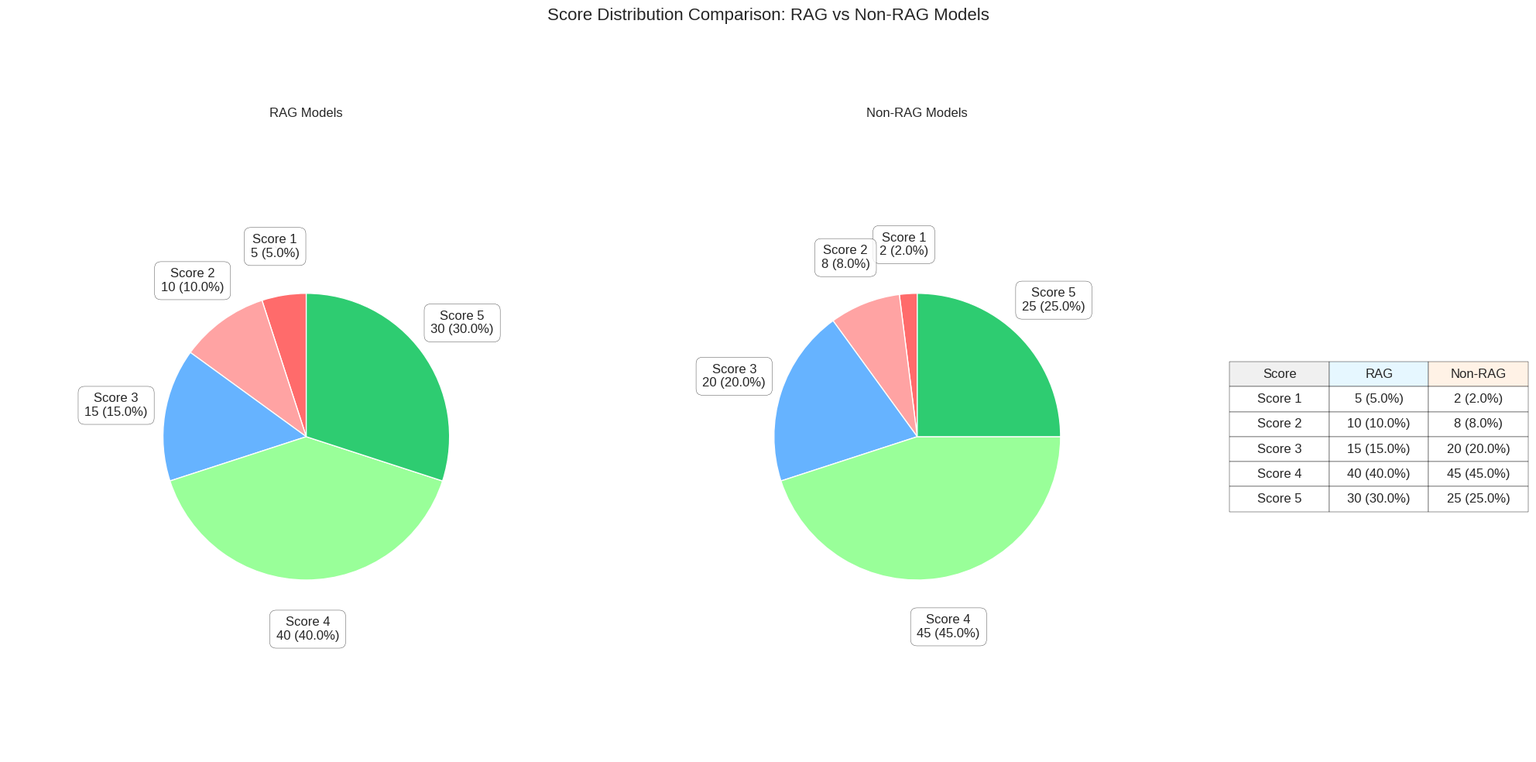

The script that saved this image:
import pandas as pd
import matplotlib.pyplot as plt
import os
import numpy as np
from matplotlib.patches import Rectangle


plt.style.use('seaborn-v0_8')
plt.rcParams['font.size'] = 12


rag_scores = {1: 5, 2: 10, 3: 15, 4: 40, 5: 30}
non_rag_scores = {1: 2, 2: 8, 3: 20, 4: 45, 5: 25}


labels = ['Score 1', 'Score 2', 'Score 3', 'Score 4', 'Score 5']
colors = ['#ff6b6b', '#ffa3a3', '#66b3ff', '#99ff99', '#2ecc71']
rag_counts = [rag_scores[i] for i in range(1,6)]
non_rag_counts = [non_rag_scores[i] for i in range(1,6)]


fig = plt.figure(figsize=(20, 10))
gs = fig.add_gridspec(2, 3, width_ratios=[1, 1, 0.5], height_ratios=[0.1, 1])


title_ax = fig.add_subplot(gs[0, :])
title_ax.set_title('Score Distribution Comparison: RAG vs Non-RAG Models', fontsize=16, pad=20)
title_ax.axis('off')


ax1 = fig.add_subplot(gs[1, 0])
wedges1, _ = ax1.pie(
    rag_counts,
    colors=colors,
    startangle=90,
    wedgeprops={'linewidth': 1, 'edgecolor': 'white'},
    radius=0.6,
    pctdistance=0.8
)


for i, wedge in enumerate(wedges1):
    if rag_counts[i] == 0:
        continue
        
    angle = (wedge.theta2 - wedge.theta1)/2. + wedge.theta1
    x = 0.8 * np.cos(np.deg2rad(angle))
    y = 0.8 * np.sin(np.deg2rad(angle))
    
    
    offset_x = 1.3 if x > 0 else -1.3
    offset_y = 1.3 if y > 0 else -1.3
    
    ax1.annotate(
        f"{labels[i]}\n{rag_counts[i]} ({rag_counts[i]/sum(rag_counts):.1%})",
        xy=(x, y),
        xytext=(offset_x, offset_y),
        textcoords='offset points',
        ha='center',
        va='center',
        bbox=dict(boxstyle='round,pad=0.5', fc='white', alpha=0.8),
        arrowprops=dict(arrowstyle='-', color='gray', lw=0.5)
    )

ax1.set_title('RAG Models', pad=20)
ax2 = fig.add_subplot(gs[1, 1])
wedges2, _ = ax2.pie(
    non_rag_counts,
    colors=colors,
    startangle=90,
    wedgeprops={'linewidth': 1, 'edgecolor': 'white'},
    radius=0.6,
    pctdistance=0.8
)


for i, wedge in enumerate(wedges2):
    if non_rag_counts[i] == 0:
        continue
        
    angle = (wedge.theta2 - wedge.theta1)/2. + wedge.theta1
    x = 0.8 * np.cos(np.deg2rad(angle))
    y = 0.8 * np.sin(np.deg2rad(angle))
    
    
    offset_x = 1.3 if x > 0 else -1.3
    offset_y = 1.3 if y > 0 else -1.3
    
    ax2.annotate(
        f"{labels[i]}\n{non_rag_counts[i]} ({non_rag_counts[i]/sum(non_rag_counts):.1%})",
        xy=(x, y),
        xytext=(offset_x, offset_y),
        textcoords='offset points',
        ha='center',
        va='center',
        bbox=dict(boxstyle='round,pad=0.5', fc='white', alpha=0.8),
        arrowprops=dict(arrowstyle='-', color='gray', lw=0.5)
    )

ax2.set_title('Non-RAG Models', pad=20)


table_ax = fig.add_subplot(gs[1, 2])
table_ax.axis('off')


table_data = []
for i in range(5):
    rag_pct = rag_counts[i]/sum(rag_counts)*100 if sum(rag_counts) > 0 else 0
    non_rag_pct = non_rag_counts[i]/sum(non_rag_counts)*100 if sum(non_rag_counts) > 0 else 0
    table_data.append([
        labels[i],
        f"{rag_counts[i]} ({rag_pct:.1f}%)",
        f"{non_rag_counts[i]} ({non_rag_pct:.1f}%)"
    ])


table = table_ax.table(
    cellText=table_data,
    colLabels=['Score', 'RAG', 'Non-RAG'],
    loc='center',
    cellLoc='center',
    colColours=['#f0f0f0', '#e6f7ff', '#fff2e6']
)

table.auto_set_font_size(False)
table.set_fontsize(12)
table.scale(1, 1.5)

plt.tight_layout()
os.makedirs('./result', exist_ok=True)
plt.savefig('./result/final_comparison.png', dpi=300, bbox_inches='tight')
plt.close()

print("saved as: ./result/final_comparison.png")
